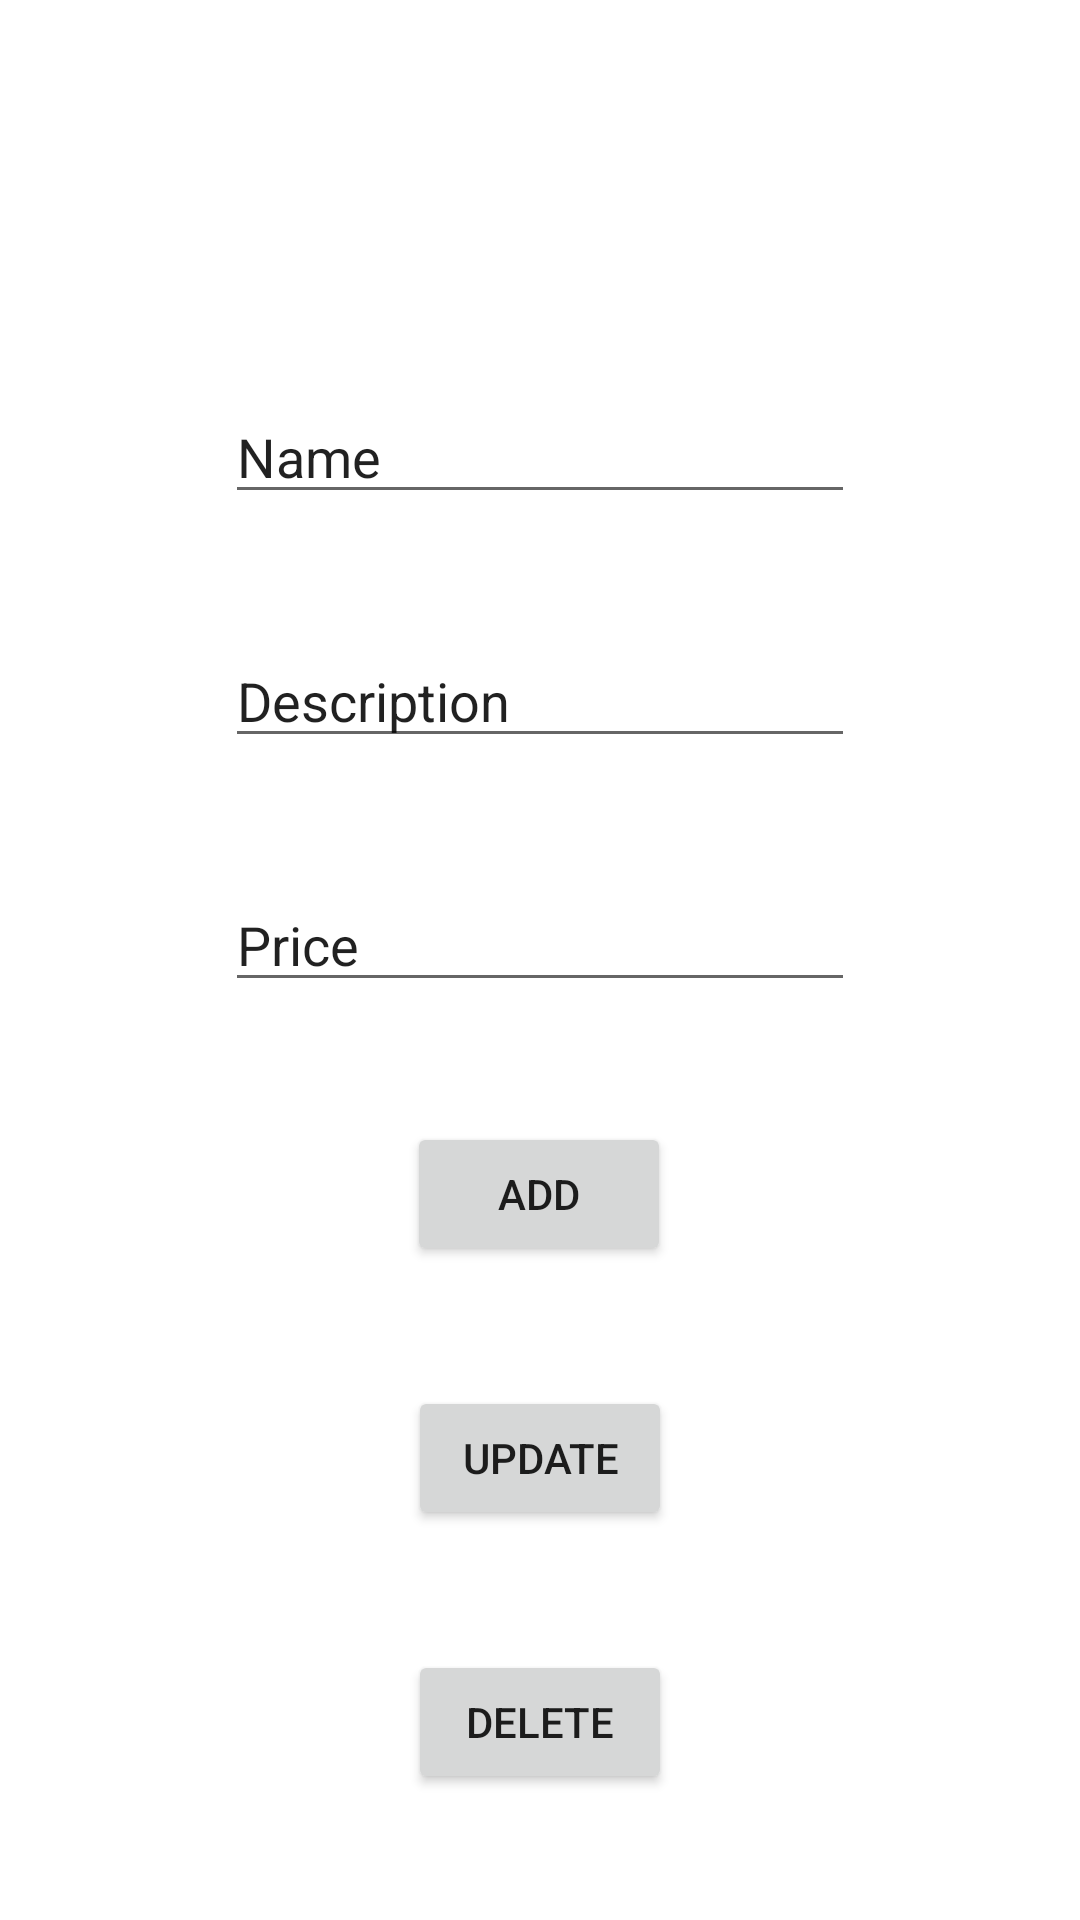

Layout XML and referenced resources for this Android screen:
<!-- AndroidManifest.xml: application theme Theme.THA_APP_194094E -->
<!-- res/layout/activity_add.xml -->
<?xml version="1.0" encoding="utf-8"?>
<androidx.constraintlayout.widget.ConstraintLayout xmlns:android="http://schemas.android.com/apk/res/android"
    xmlns:app="http://schemas.android.com/apk/res-auto"
    xmlns:tools="http://schemas.android.com/tools"
    android:layout_width="match_parent"
    android:layout_height="match_parent"
    tools:context=".AddActivity"
    android:padding="30dp"
    >

    <EditText
        android:id="@+id/name_input"
        android:layout_width="wrap_content"
        android:layout_height="wrap_content"
        android:layout_marginTop="100dp"
        android:ems="10"
        android:inputType="textPersonName"
        android:text="@string/Name"
        app:layout_constraintEnd_toEndOf="parent"
        app:layout_constraintStart_toStartOf="parent"
        app:layout_constraintTop_toTopOf="parent"
        android:autofillHints="no"
        tools:ignore="LabelFor" />

    <EditText
        android:id="@+id/description_input"
        android:layout_width="wrap_content"
        android:layout_height="wrap_content"
        android:layout_marginTop="40dp"
        android:ems="10"
        android:inputType="textPersonName"
        android:text="@string/Description"
        app:layout_constraintEnd_toEndOf="parent"
        app:layout_constraintStart_toStartOf="parent"
        app:layout_constraintTop_toBottomOf="@+id/name_input"
        android:importantForAutofill="no"
        tools:ignore="LabelFor"
        android:maxLength="75"
        />

    <EditText
        android:id="@+id/price_input"
        android:layout_width="wrap_content"
        android:layout_height="wrap_content"
        android:layout_marginTop="40dp"
        android:ems="10"
        android:inputType="number"
        android:text="@string/Price"
        app:layout_constraintEnd_toEndOf="parent"
        app:layout_constraintStart_toStartOf="parent"
        app:layout_constraintTop_toBottomOf="@+id/description_input"
        tools:ignore="LabelFor"
        android:autofillHints="no" />

    <Button
        android:id="@+id/add_button"
        android:layout_width="wrap_content"
        android:layout_height="wrap_content"
        android:layout_marginTop="40dp"
        android:text="@string/Add"
        app:layout_constraintEnd_toEndOf="parent"
        app:layout_constraintHorizontal_bias="0.498"
        app:layout_constraintStart_toStartOf="parent"
        app:layout_constraintTop_toBottomOf="@+id/price_input" />

    <Button
        android:id="@+id/update_button"
        android:layout_width="wrap_content"
        android:layout_height="wrap_content"
        android:layout_marginTop="40dp"
        android:text="@string/Update"
        app:layout_constraintEnd_toEndOf="parent"
        app:layout_constraintStart_toStartOf="parent"
        app:layout_constraintTop_toBottomOf="@+id/add_button" />

    <Button
        android:id="@+id/delete_button"
        android:layout_width="wrap_content"
        android:layout_height="wrap_content"
        android:layout_marginTop="40dp"
        android:text="@string/Delete"
        app:layout_constraintEnd_toEndOf="parent"
        app:layout_constraintStart_toStartOf="parent"
        app:layout_constraintTop_toBottomOf="@+id/update_button" />

</androidx.constraintlayout.widget.ConstraintLayout>
<!-- resources referenced by this layout -->
<resources>
  <string name="Add">ADD</string>
  <string name="Delete">Delete</string>
  <string name="Description">Description</string>
  <string name="Name">Name</string>
  <string name="Price">Price</string>
  <string name="Update">Update</string>
  <style name="Theme.THA_APP_194094E" parent="Theme.MaterialComponents.DayNight.DarkActionBar">
          
          <item name="colorPrimary">@color/purple_500</item>
          <item name="colorPrimaryVariant">@color/purple_700</item>
          <item name="colorOnPrimary">@color/white</item>
          
          <item name="colorSecondary">@color/teal_200</item>
          <item name="colorSecondaryVariant">@color/teal_700</item>
          <item name="colorOnSecondary">@color/black</item>
          
          <item name="android:statusBarColor" tools:targetApi="l">?attr/colorPrimaryVariant</item>
          
      </style>
  <!-- not gathered from this repository: default colours our renderer supplied (Android Studio template values) -->
  <color name="purple_500">#FF6200EE</color>
  <color name="purple_700">#FF3700B3</color>
  <color name="teal_200">#FF03DAC5</color>
  <color name="teal_700">#FF018786</color>
  <color name="black">#FF000000</color>
  <color name="white">#FFFFFFFF</color>
</resources>
